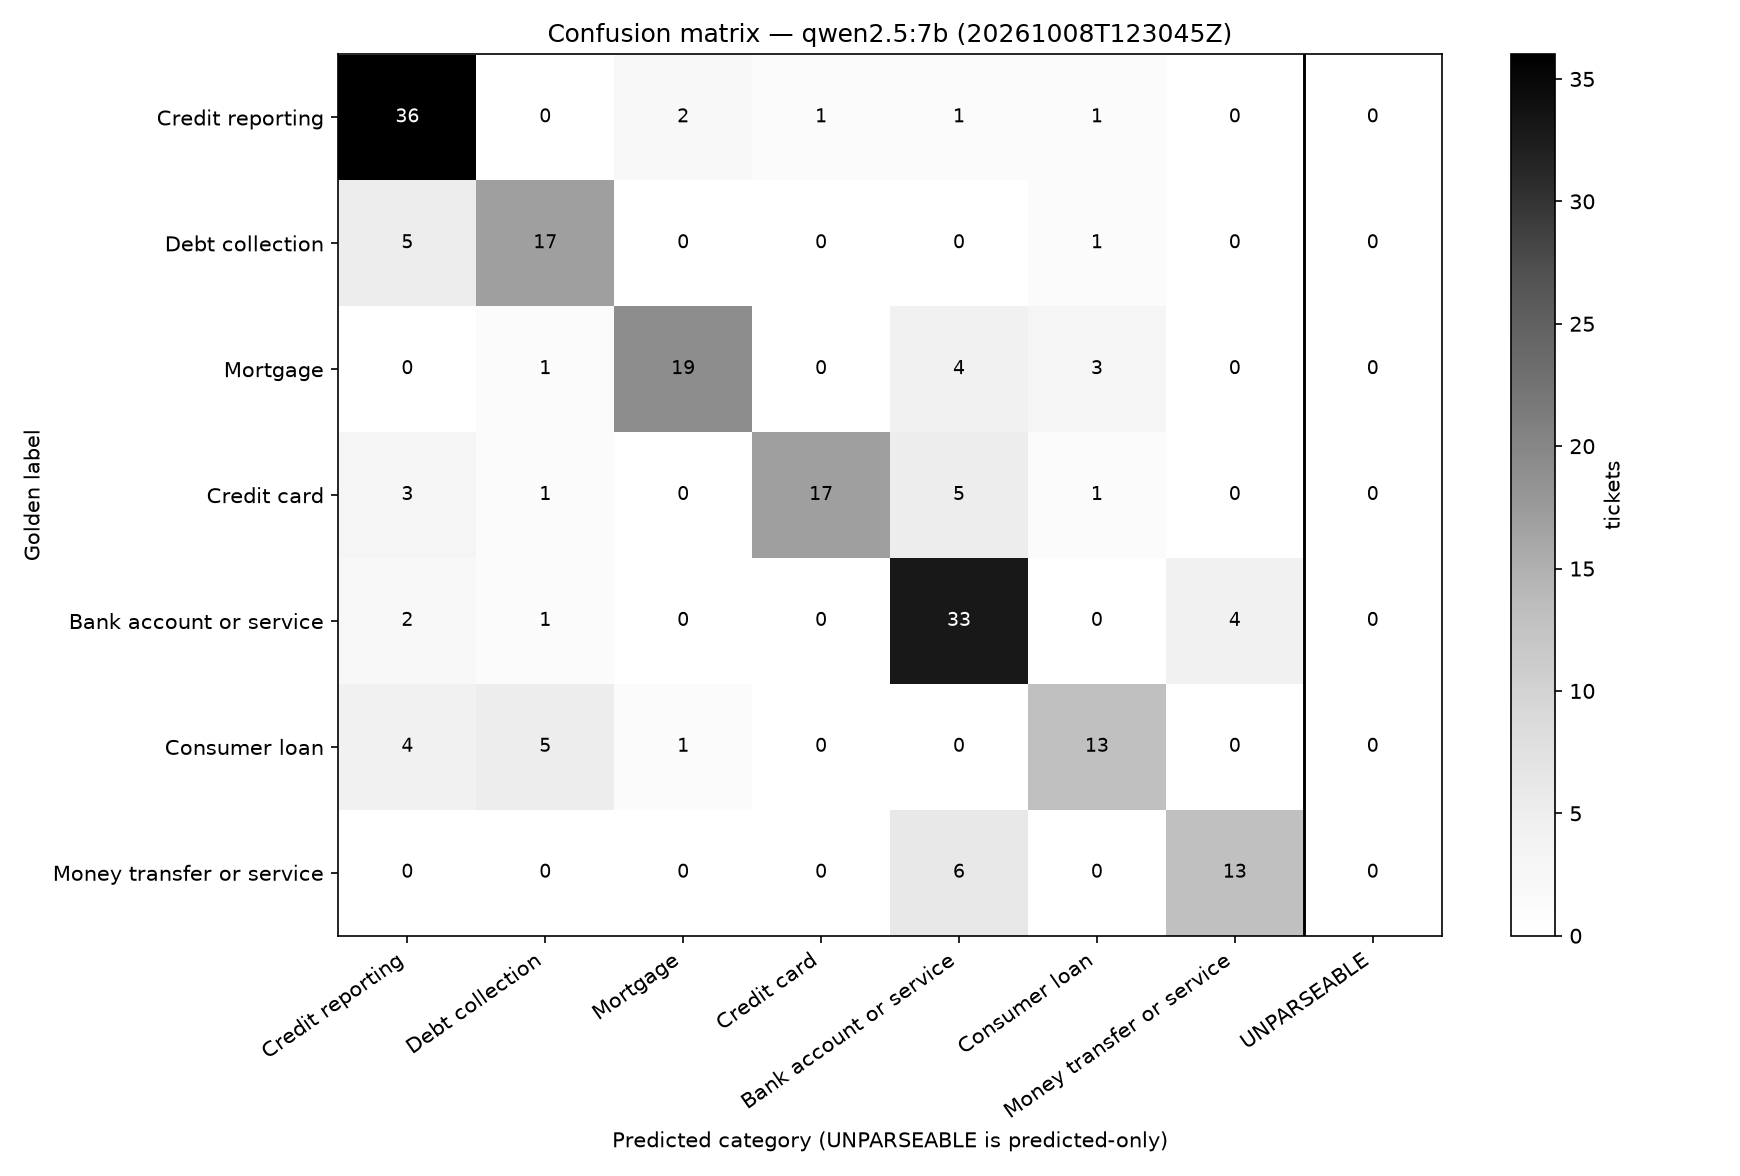

The data file committed next to this chart (first rows):
golden_label, Credit reporting, Debt collection, Mortgage, Credit card, Bank account or service, Consumer loan, Money transfer or service, UNPARSEABLE
Credit reporting, 36, 0, 2, 1, 1, 1, 0, 0
Debt collection, 5, 17, 0, 0, 0, 1, 0, 0
Mortgage, 0, 1, 19, 0, 4, 3, 0, 0
Credit card, 3, 1, 0, 17, 5, 1, 0, 0
Bank account or service, 2, 1, 0, 0, 33, 0, 4, 0
Consumer loan, 4, 5, 1, 0, 0, 13, 0, 0
Money transfer or service, 0, 0, 0, 0, 6, 0, 13, 0
